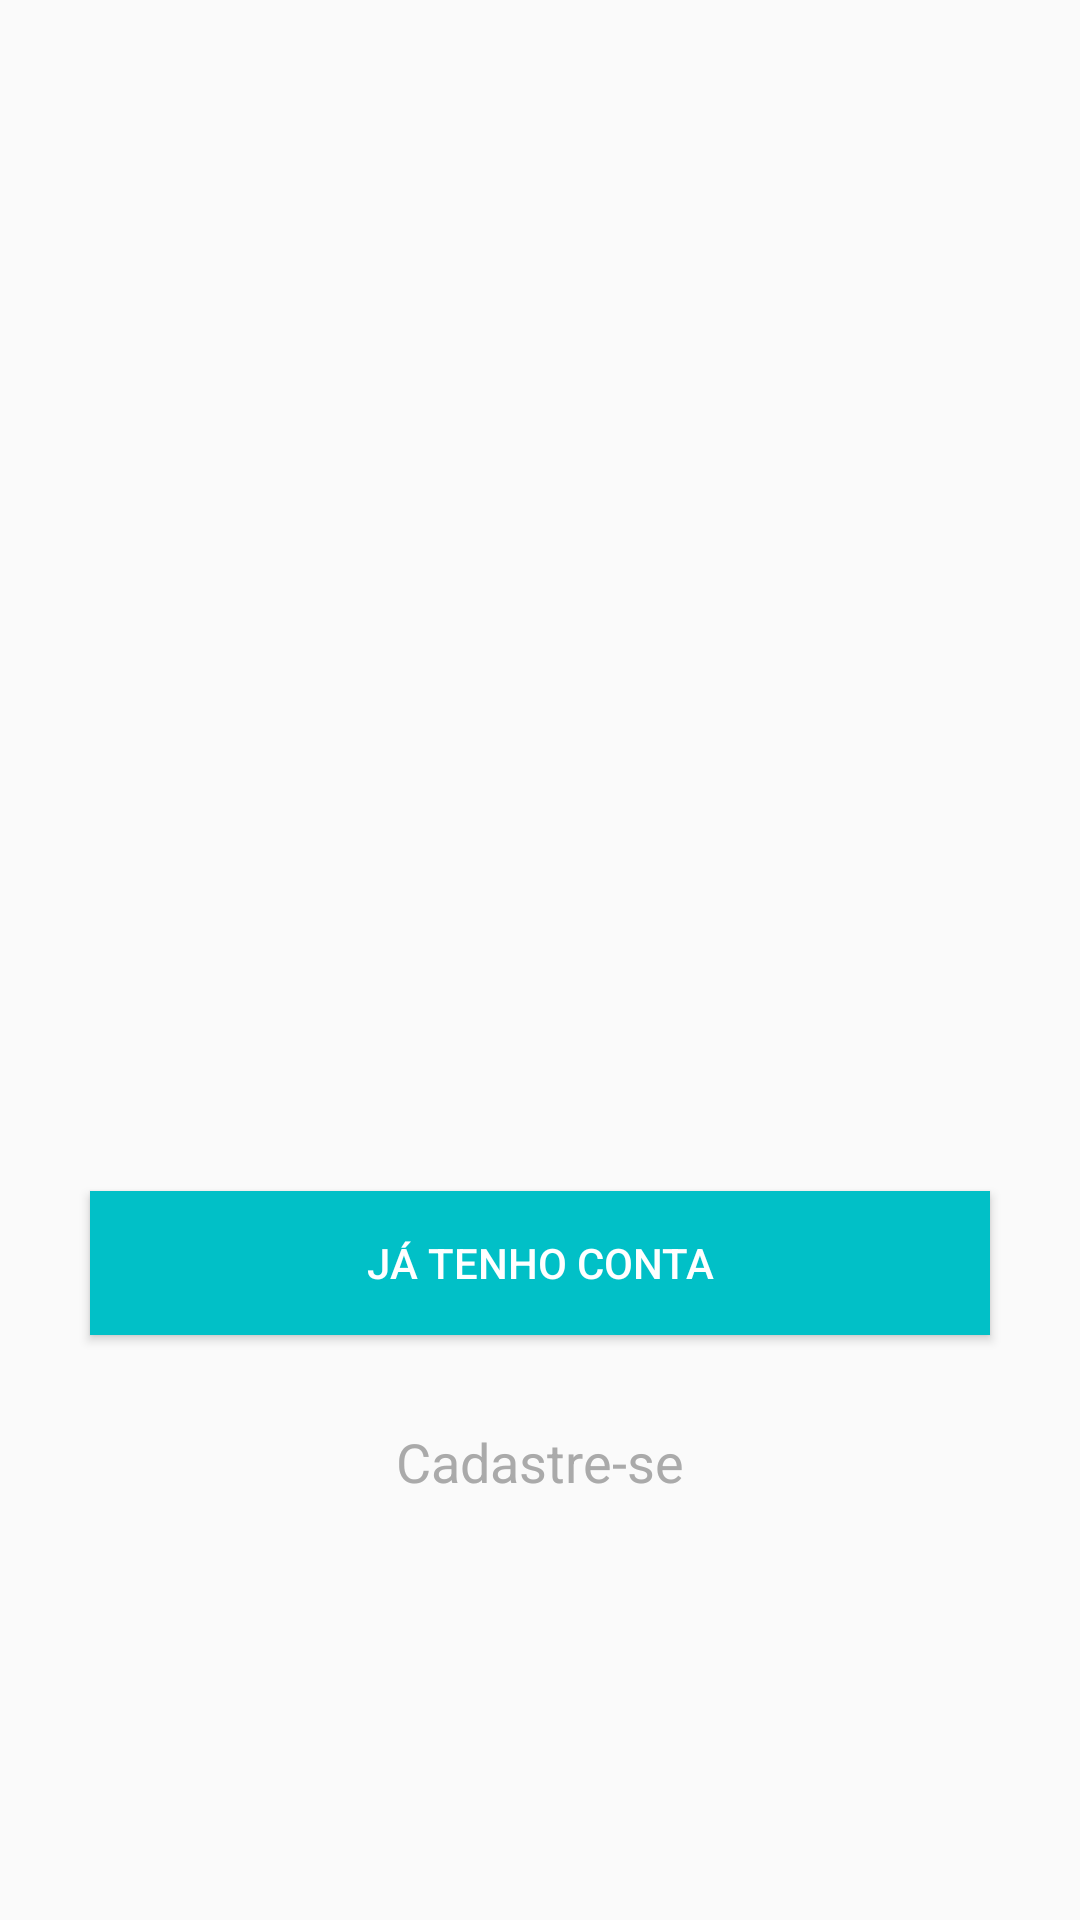

The Android layout XML behind this screen, and the referenced resources:
<!-- AndroidManifest.xml: application theme AppTheme -->
<!-- res/layout/intro_login.xml -->
<?xml version="1.0" encoding="utf-8"?>
<androidx.constraintlayout.widget.ConstraintLayout
    xmlns:android="http://schemas.android.com/apk/res/android"
    xmlns:app="http://schemas.android.com/apk/res-auto"
    xmlns:tools="http://schemas.android.com/tools"
    android:layout_width="match_parent"
    android:layout_height="match_parent">

    <ImageView
        android:id="@+id/imageView2"
        android:layout_width="250dp"
        android:layout_height="250dp"
        android:layout_marginStart="80dp"
        android:layout_marginTop="107dp"
        android:layout_marginEnd="81dp"
        app:layout_constraintEnd_toEndOf="parent"
        app:layout_constraintStart_toStartOf="parent"
        app:layout_constraintTop_toTopOf="parent"
        app:srcCompat="@drawable/quatro"/>

    <Button
        android:id="@+id/tenhoConta"
        android:layout_width="match_parent"
        android:layout_height="wrap_content"
        android:layout_marginStart="30dp"
        android:layout_marginTop="40dp"
        android:layout_marginEnd="30dp"
        android:background="@color/colorPrimary"
        android:onClick="btConta"
        android:text="JÁ TENHO CONTA"
        android:textColor="@android:color/white"
        app:layout_constraintEnd_toEndOf="parent"
        app:layout_constraintHorizontal_bias="1.0"
        app:layout_constraintStart_toStartOf="parent"
        app:layout_constraintTop_toBottomOf="@+id/imageView2" />

    <TextView
        android:id="@+id/textCadastrar"
        android:layout_width="wrap_content"
        android:layout_height="wrap_content"
        android:layout_marginTop="30dp"
        android:onClick="txtCadastro"
        android:text="Cadastre-se"
        android:textColor="@android:color/darker_gray"
        android:textSize="18sp"
        app:layout_constraintEnd_toEndOf="parent"
        app:layout_constraintStart_toStartOf="parent"
        app:layout_constraintTop_toBottomOf="@+id/tenhoConta" />

</androidx.constraintlayout.widget.ConstraintLayout>
<!-- resources referenced by this layout -->
<resources>
  <color name="colorPrimary">#01C0C7</color>
  <style name="AppTheme" parent="Theme.AppCompat.Light.DarkActionBar">
          
          <item name="colorPrimary">#01C0C7</item>
          <item name="colorPrimaryDark">#009DB2</item>
          <item name="colorAccent">@color/colorAccent</item>
      </style>
  <color name="colorAccent">#ff706a</color>
</resources>
